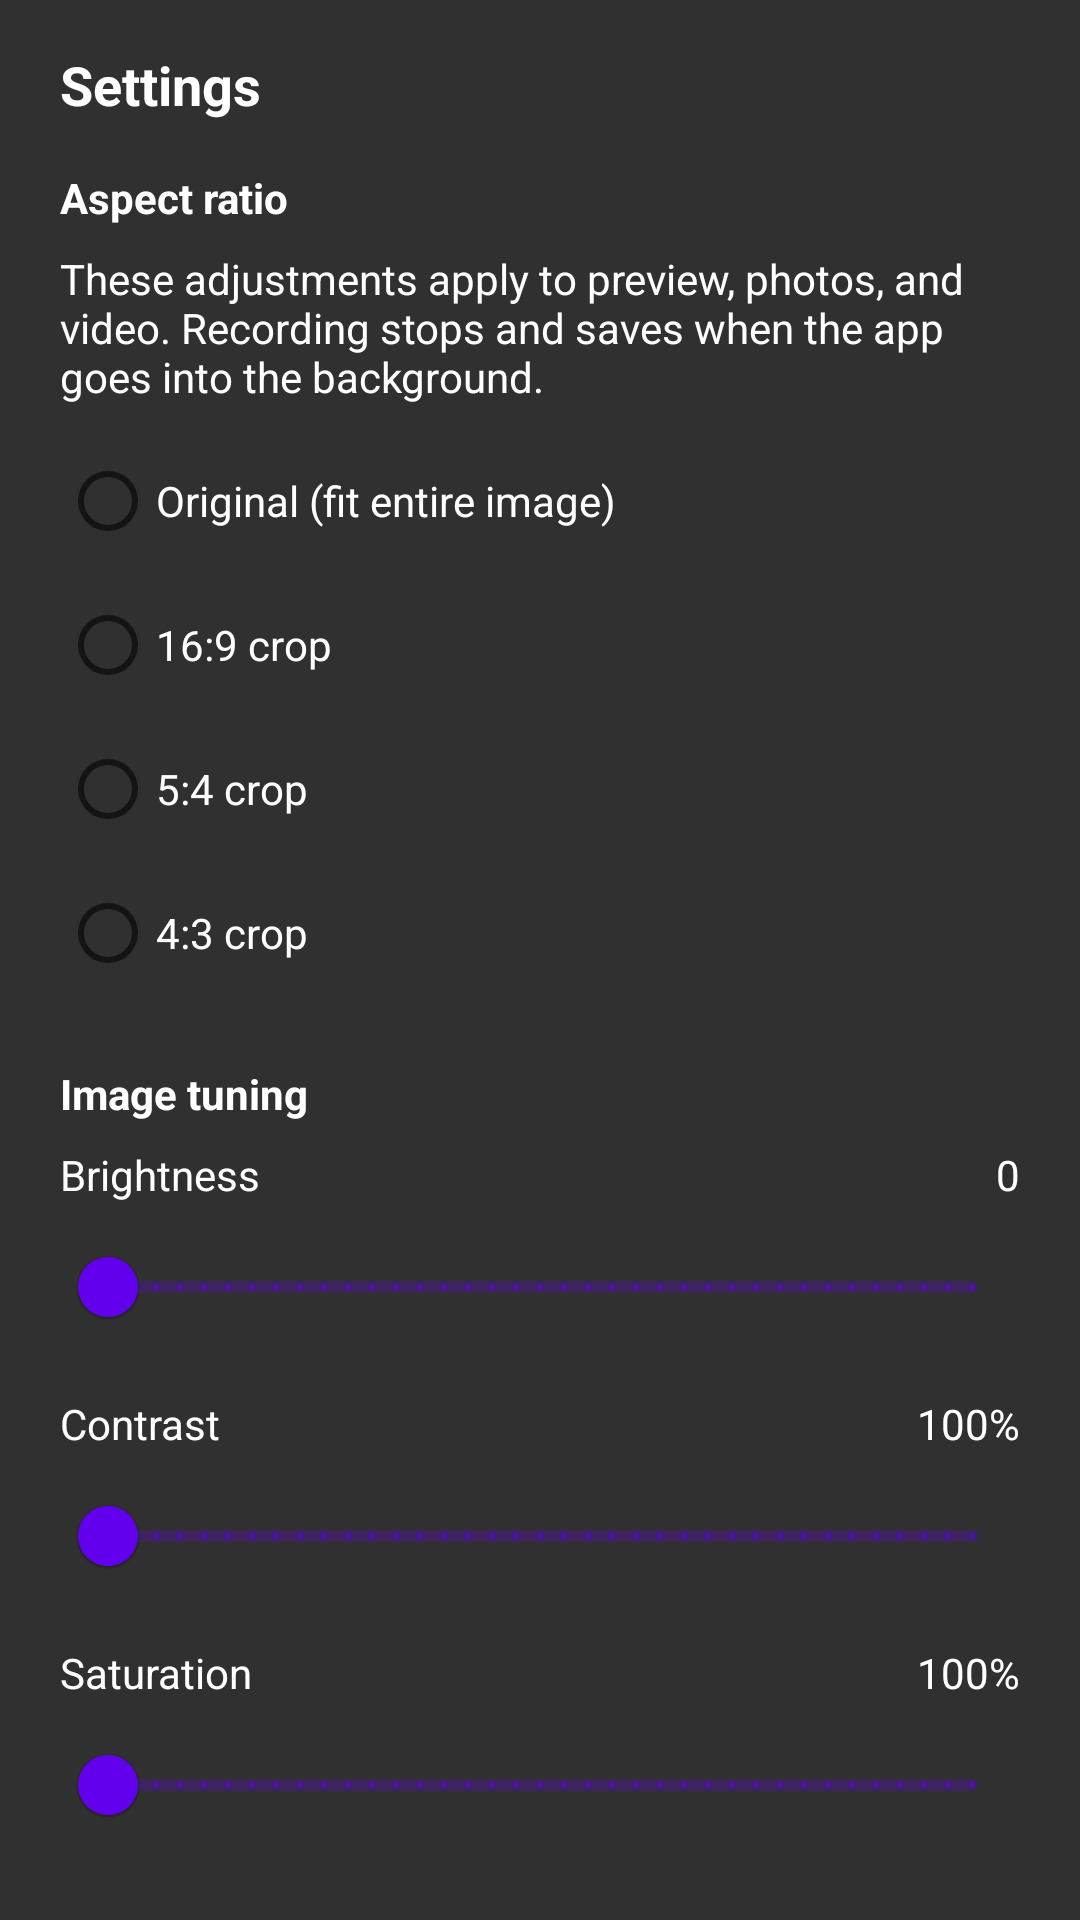

The Android layout XML behind this screen, and the referenced resources:
<!-- AndroidManifest.xml: application theme Theme.AirAngel -->
<!-- res/layout/bottom_sheet_settings.xml -->
<?xml version="1.0" encoding="utf-8"?>
<androidx.core.widget.NestedScrollView xmlns:android="http://schemas.android.com/apk/res/android"
    android:layout_width="match_parent"
    android:layout_height="match_parent"
    android:background="#DD111111"
    android:fillViewport="true">

    <LinearLayout
        android:layout_width="match_parent"
        android:layout_height="wrap_content"
        android:orientation="vertical"
        android:paddingStart="20dp"
        android:paddingEnd="20dp"
        android:paddingTop="16dp"
        android:paddingBottom="24dp">

    <TextView
        android:id="@+id/settings_title"
        android:layout_width="wrap_content"
        android:layout_height="wrap_content"
        android:text="@string/settings_title"
        android:textColor="@android:color/white"
        android:textSize="18sp"
        android:textStyle="bold" />

    <TextView
        android:layout_width="wrap_content"
        android:layout_height="wrap_content"
        android:layout_marginTop="16dp"
        android:text="@string/settings_aspect_ratio"
        android:textColor="@android:color/white"
        android:textStyle="bold" />

    <TextView
        android:id="@+id/settings_image_scope"
        android:layout_width="match_parent"
        android:layout_height="wrap_content"
        android:layout_marginTop="8dp"
        android:text="@string/settings_saved_image"
        android:textColor="@android:color/white"
        android:textSize="14sp" />

    <RadioGroup
        android:id="@+id/aspect_group"
        android:layout_width="match_parent"
        android:layout_height="wrap_content"
        android:layout_marginTop="8dp">

        <RadioButton
            android:id="@+id/radio_aspect_fullscreen"
            android:minHeight="48dp"
            android:layout_width="wrap_content"
            android:layout_height="wrap_content"
            android:text="@string/settings_aspect_fullscreen"
            android:textColor="@android:color/white" />

        <RadioButton
            android:id="@+id/radio_aspect_16_9"
            android:minHeight="48dp"
            android:layout_width="wrap_content"
            android:layout_height="wrap_content"
            android:text="@string/settings_aspect_16_9"
            android:textColor="@android:color/white" />

        <RadioButton
            android:id="@+id/radio_aspect_5_4"
            android:minHeight="48dp"
            android:layout_width="wrap_content"
            android:layout_height="wrap_content"
            android:text="@string/settings_aspect_5_4"
            android:textColor="@android:color/white" />

        <RadioButton
            android:id="@+id/radio_aspect_4_3"
            android:minHeight="48dp"
            android:layout_width="wrap_content"
            android:layout_height="wrap_content"
            android:text="@string/settings_aspect_4_3"
            android:textColor="@android:color/white" />
    </RadioGroup>

    <TextView
        android:layout_width="wrap_content"
        android:layout_height="wrap_content"
        android:layout_marginTop="20dp"
        android:text="@string/settings_image_tuning"
        android:textColor="@android:color/white"
        android:textStyle="bold" />

    <LinearLayout
        android:layout_width="match_parent"
        android:layout_height="wrap_content"
        android:layout_marginTop="8dp"
        android:orientation="horizontal">

        <TextView
            android:layout_width="0dp"
            android:layout_height="wrap_content"
            android:layout_weight="1"
            android:text="@string/settings_brightness"
            android:textColor="@android:color/white" />

        <TextView
            android:id="@+id/value_brightness"
            android:layout_width="wrap_content"
            android:layout_height="wrap_content"
            android:text="@string/value_brightness_default"
            android:textColor="@android:color/white" />
    </LinearLayout>

    <com.google.android.material.slider.Slider
        android:id="@+id/slider_brightness"
        android:layout_width="match_parent"
        android:layout_height="wrap_content"
        android:valueFrom="-100"
        android:valueTo="100"
        android:stepSize="1"
        android:layout_marginTop="4dp" />

    <LinearLayout
        android:layout_width="match_parent"
        android:layout_height="wrap_content"
        android:layout_marginTop="12dp"
        android:orientation="horizontal">

        <TextView
            android:layout_width="0dp"
            android:layout_height="wrap_content"
            android:layout_weight="1"
            android:text="@string/settings_contrast"
            android:textColor="@android:color/white" />

        <TextView
            android:id="@+id/value_contrast"
            android:layout_width="wrap_content"
            android:layout_height="wrap_content"
            android:text="@string/value_percent_default"
            android:textColor="@android:color/white" />
    </LinearLayout>

    <com.google.android.material.slider.Slider
        android:id="@+id/slider_contrast"
        android:layout_width="match_parent"
        android:layout_height="wrap_content"
        android:valueFrom="0"
        android:valueTo="200"
        android:stepSize="1"
        android:layout_marginTop="4dp" />

    <LinearLayout
        android:layout_width="match_parent"
        android:layout_height="wrap_content"
        android:layout_marginTop="12dp"
        android:orientation="horizontal">

        <TextView
            android:layout_width="0dp"
            android:layout_height="wrap_content"
            android:layout_weight="1"
            android:text="@string/settings_saturation"
            android:textColor="@android:color/white" />

        <TextView
            android:id="@+id/value_saturation"
            android:layout_width="wrap_content"
            android:layout_height="wrap_content"
            android:text="@string/value_percent_default"
            android:textColor="@android:color/white" />
    </LinearLayout>

    <com.google.android.material.slider.Slider
        android:id="@+id/slider_saturation"
        android:layout_width="match_parent"
        android:layout_height="wrap_content"
        android:valueFrom="0"
        android:valueTo="200"
        android:stepSize="1"
        android:layout_marginTop="4dp" />

        <com.google.android.material.button.MaterialButton
            android:id="@+id/button_reset_image"
            style="@style/Widget.AirAngel.Button"
            android:layout_width="match_parent"
            android:layout_height="wrap_content"
            android:layout_marginTop="16dp"
            android:text="@string/settings_reset_image" />
        <com.google.android.material.button.MaterialButton
            android:id="@+id/button_privacy_policy"
            style="@style/Widget.AirAngel.Button"
            android:layout_width="match_parent"
            android:layout_height="wrap_content"
            android:minHeight="48dp"
            android:layout_marginTop="12dp"
            android:text="@string/privacy_policy_title" />
        <com.google.android.material.button.MaterialButton
            android:id="@+id/button_about"
            style="@style/Widget.AirAngel.Button"
            android:layout_width="match_parent"
            android:layout_height="wrap_content"
            android:minHeight="48dp"
            android:layout_marginTop="12dp"
            android:text="@string/about_title" />
    </LinearLayout>
</androidx.core.widget.NestedScrollView>
<!-- resources referenced by this layout -->
<resources>
  <string name="about_title">About AirAngel VL</string>
  <string name="privacy_policy_title">Privacy policy</string>
  <string name="settings_aspect_16_9">16:9 crop</string>
  <string name="settings_aspect_4_3">4:3 crop</string>
  <string name="settings_aspect_5_4">5:4 crop</string>
  <string name="settings_aspect_fullscreen">Original (fit entire image)</string>
  <string name="settings_aspect_ratio">Aspect ratio</string>
  <string name="settings_brightness">Brightness</string>
  <string name="settings_contrast">Contrast</string>
  <string name="settings_image_tuning">Image tuning</string>
  <string name="settings_reset_image">Reset image</string>
  <string name="settings_saturation">Saturation</string>
  <string name="settings_saved_image">These adjustments apply to preview, photos, and video. Recording stops and saves when the app goes into the background.</string>
  <string name="settings_title">Settings</string>
  <string name="value_brightness_default">0</string>
  <string name="value_percent_default">100%</string>
  <style name="Widget.AirAngel.Button" parent="Widget.MaterialComponents.Button">
          <item name="android:textColor">@color/airangel_button_text</item>
          <item name="backgroundTint">@color/airangel_button_bg</item>
          <item name="rippleColor">@color/airangel_button_ripple</item>
      </style>
  <style name="Theme.AirAngel" parent="Theme.AirAngel.Base" />
  <color name="airangel_button_text">#000000</color>
  <color name="airangel_button_bg">#E6E6E6</color>
  <color name="airangel_button_ripple">#1A000000</color>
  <style name="Theme.AirAngel.Base" parent="Theme.MaterialComponents.DayNight.NoActionBar">
          <item name="android:windowFullscreen">true</item>
      </style>
</resources>
